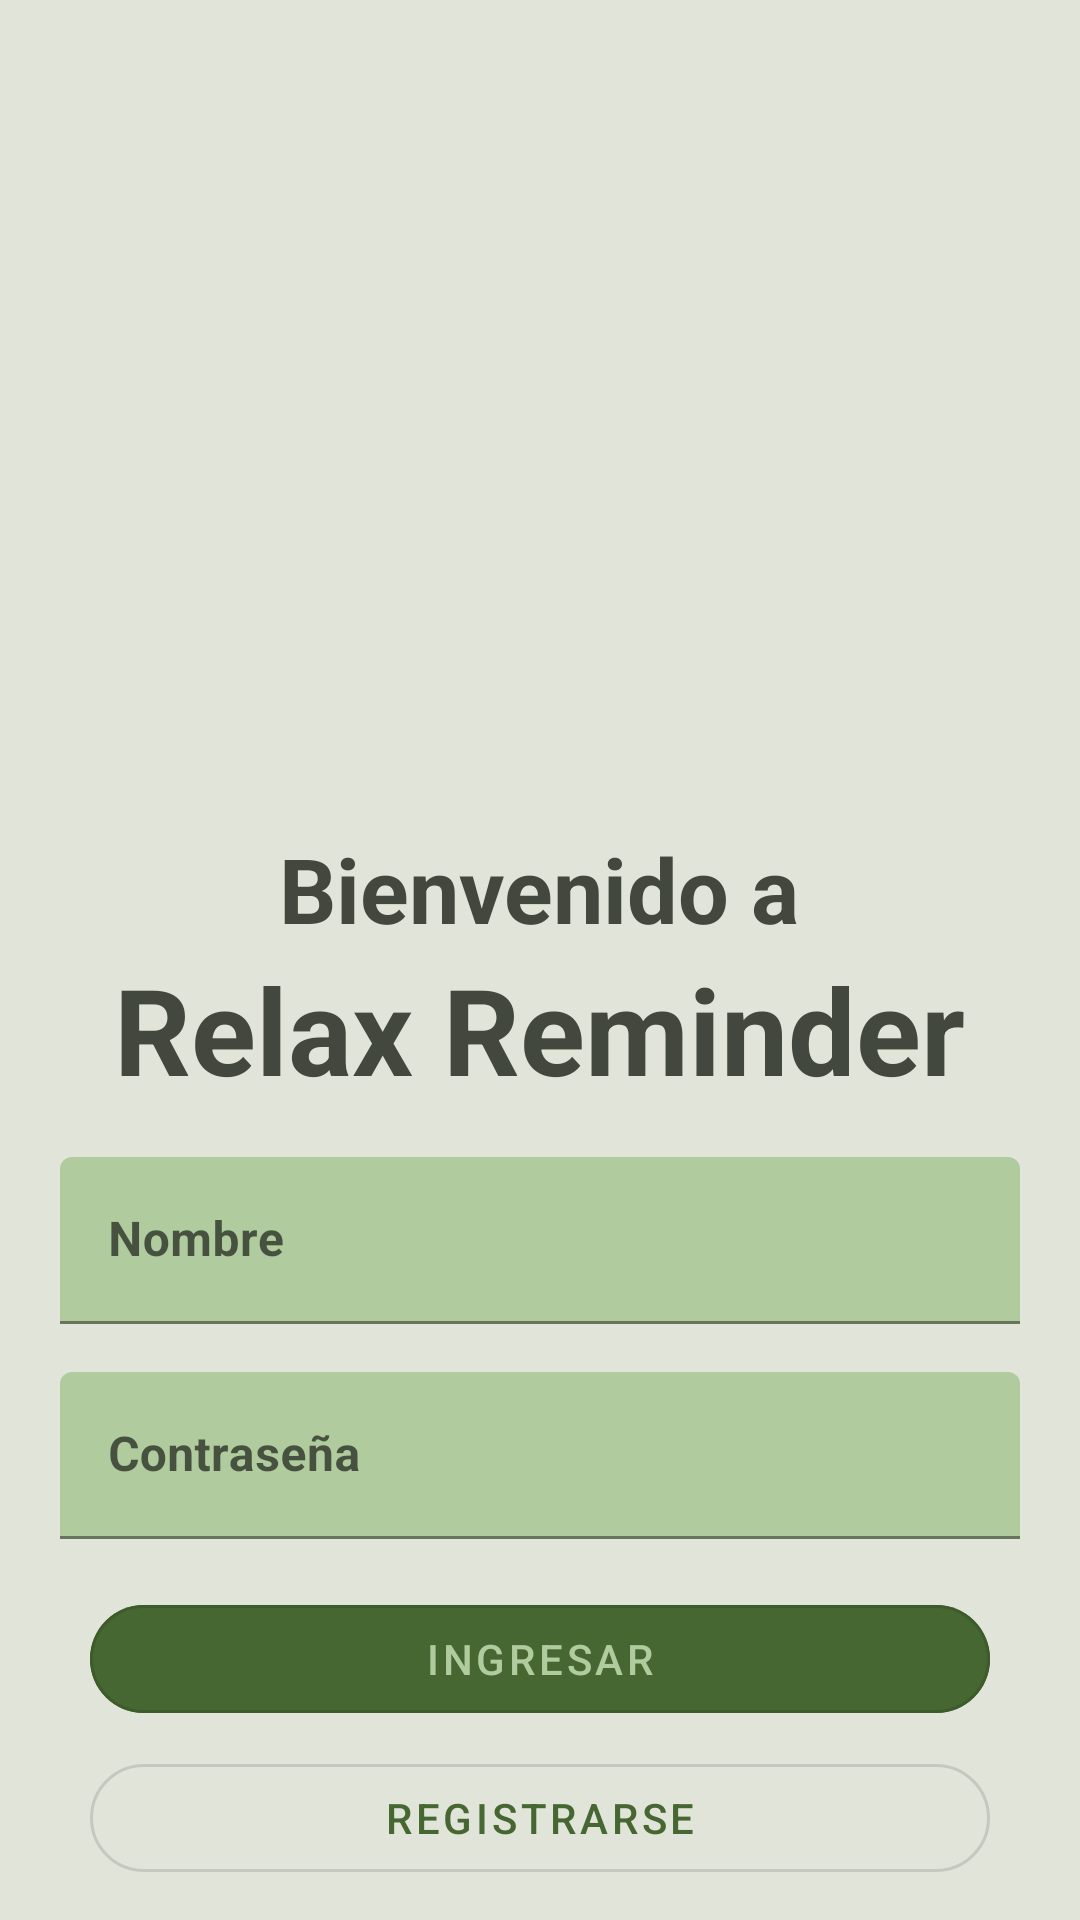

Write the Android layout XML for this screen, with the resource values it uses.
<!-- AndroidManifest.xml: application theme Theme.RelaxReminder -->
<!-- res/layout/activity_login.xml -->
<?xml version="1.0" encoding="utf-8"?>
<ScrollView xmlns:android="http://schemas.android.com/apk/res/android"
    xmlns:app="http://schemas.android.com/apk/res-auto"
    xmlns:tools="http://schemas.android.com/tools"
    android:layout_width="match_parent"
    android:layout_height="match_parent"
    tools:context=".ui.LoginActivity"
    android:background="@color/rr_background_activity">

    <androidx.appcompat.widget.LinearLayoutCompat
        android:layout_width="match_parent"
        android:layout_height="wrap_content"
        android:orientation="vertical"
        android:paddingStart="20sp"
        android:paddingEnd="20sp"
        android:layout_gravity="center">

        <ImageView
            android:id="@+id/login_img"
            android:layout_width="250dp"
            android:layout_height="250dp"
            android:src="@mipmap/ic_launcher"
            android:layout_gravity="center" />

        <TextView
            android:id="@+id/tv_welcome_to"
            android:layout_width="wrap_content"
            android:layout_height="wrap_content"
            android:layout_gravity="center"
            android:text="@string/welcome_to"
            android:textColor="@color/rr_text"
            android:textSize="30sp"
            android:textStyle="bold"
            android:layout_marginTop="16dp"/>

        <TextView
            android:id="@+id/tv_login_title"
            android:layout_width="wrap_content"
            android:layout_height="wrap_content"
            android:layout_gravity="center"
            android:text="@string/title_app"
            android:textColor="@color/rr_text"
            android:textSize="40sp"
            android:textStyle="bold"/>

        <com.google.android.material.textfield.TextInputLayout
            android:layout_width="match_parent"
            android:layout_height="wrap_content"
            android:hint="@string/name"
            app:endIconMode="clear_text"
            android:layout_marginTop="16dp"
            >

            <com.google.android.material.textfield.TextInputEditText
                android:layout_width="match_parent"
                android:layout_height="wrap_content"
                android:textStyle="bold"/>

        </com.google.android.material.textfield.TextInputLayout>

        <com.google.android.material.textfield.TextInputLayout
            android:layout_width="match_parent"
            android:layout_height="wrap_content"
            android:hint="@string/password"
            app:endIconMode="clear_text"
            android:layout_marginTop="16dp">

            <com.google.android.material.textfield.TextInputEditText
                android:layout_width="match_parent"
                android:layout_height="wrap_content"
                android:textStyle="bold"/>

        </com.google.android.material.textfield.TextInputLayout>

        <com.google.android.material.button.MaterialButton
            android:id="@+id/log_in"
            android:layout_width="300sp"
            android:layout_height="wrap_content"
            android:text="@string/log_in"
            style="@style/Widget.MaterialComponents.Button.OutlinedButton"
            android:textColor="@color/rr_background_component"
            android:backgroundTint="@color/rr_primary"
            app:cornerRadius="20sp"
            android:layout_gravity="center"
            android:layout_marginTop="16dp" />

        <com.google.android.material.button.MaterialButton
            android:id="@+id/register"
            android:layout_width="300sp"
            android:layout_height="wrap_content"
            android:text="@string/register"
            style="@style/Widget.MaterialComponents.Button.OutlinedButton"
            android:textColor="@color/rr_primary"
            android:backgroundTint="@null"
            app:cornerRadius="20sp"
            android:layout_gravity="center"
            android:layout_marginTop="5sp"/>

    </androidx.appcompat.widget.LinearLayoutCompat>

</ScrollView>
<!-- resources referenced by this layout -->
<resources>
  <color name="rr_background_activity">#E1E4D9</color>
  <color name="rr_background_component">#B0CB9E</color>
  <color name="rr_primary">#466731</color>
  <color name="rr_text">#43483E</color>
  <string name="log_in">Ingresar</string>
  <string name="name">Nombre</string>
  <string name="password">Contraseña</string>
  <string name="register">Registrarse</string>
  <string name="title_app">Relax Reminder</string>
  <string name="welcome_to">Bienvenido a</string>
  <style name="Theme.RelaxReminder" parent="Theme.MaterialComponents.Light.DarkActionBar">
          
          <item name="colorPrimary">@color/rr_primary</item>
          
          <item name="colorPrimaryDark">@color/rr_background_component</item>
          
          <item name="colorAccent">@color/rr_background_activity</item>
  
          <item name="textInputStyle">@style/customInputText</item>
  
          <item name="android:actionMenuTextColor">@color/rr_background_activity</item>
      </style>
  <style name="customInputText" parent="Widget.MaterialComponents.TextInputLayout.FilledBox">
          
          <item name="boxBackgroundColor">@color/rr_background_component</item>
      </style>
</resources>
